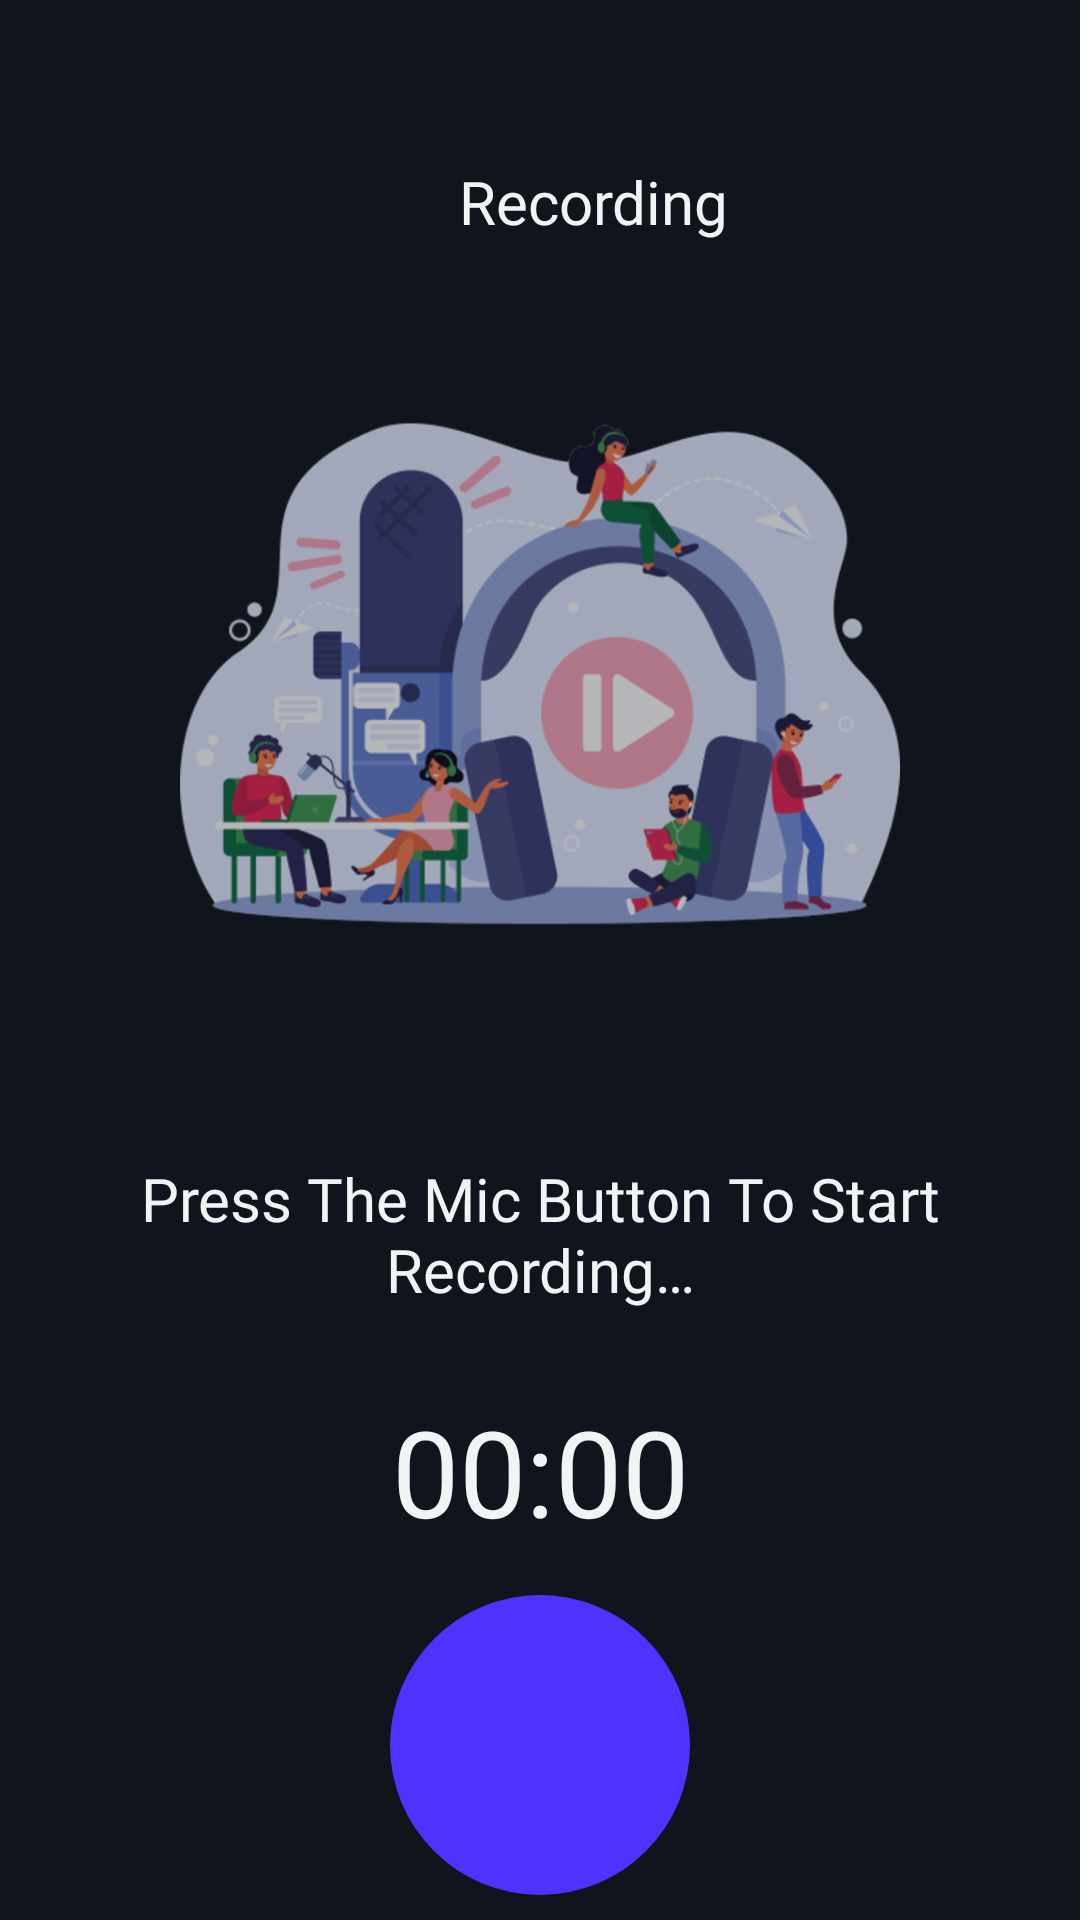

Layout XML and referenced resources for this Android screen:
<!-- AndroidManifest.xml: application theme Theme.SimpleAudioRecord -->
<!-- res/layout/activity_add_new_record.xml -->
<?xml version="1.0" encoding="utf-8"?>
<androidx.constraintlayout.widget.ConstraintLayout xmlns:android="http://schemas.android.com/apk/res/android"
    xmlns:app="http://schemas.android.com/apk/res-auto"
    xmlns:tools="http://schemas.android.com/tools"
    android:layout_width="match_parent"
    android:layout_height="match_parent"
    android:background="@color/ColorDarkBlack"
    tools:context=".AddNewRecordActivity">

        <androidx.constraintlayout.widget.ConstraintLayout
            android:id="@+id/audioParentView"
            android:layout_width="match_parent"
            android:layout_height="match_parent">

        <View
            android:id="@+id/view_dummy"
            android:layout_width="0dp"
            android:layout_height="250dp"
            android:layout_marginStart="20dp"
            android:layout_marginTop="100dp"
            android:layout_marginEnd="20dp"
            android:alpha="0.4"
            app:layout_constraintEnd_toEndOf="parent"
            app:layout_constraintStart_toStartOf="parent"
            app:layout_constraintTop_toTopOf="parent" />

        <Button
            android:id="@+id/btn_backToHomeRec"
            android:layout_width="35dp"
            android:layout_height="35dp"
            android:layout_marginStart="20dp"
            android:layout_marginTop="30dp"
            android:layout_marginEnd="30dp"
            android:onClick="backToHomeFromVoice"
            android:drawableTint="@color/White"
            android:background="@drawable/ic_round_arrow_back_ios_24"
            app:layout_constraintBottom_toTopOf="@+id/view_dummy"
            app:layout_constraintStart_toStartOf="parent"
            app:layout_constraintTop_toTopOf="parent" />

        <TextView
            android:id="@+id/text_ViewTwo"
            android:layout_width="wrap_content"
            android:layout_height="wrap_content"
            android:layout_marginEnd="20dp"
            android:fontFamily="@font/manropebold"
            android:gravity="center"
            android:padding="6dp"
            android:text="@string/recording"
            android:textColor="@color/White"
            android:textSize="20sp"
            app:layout_constraintEnd_toEndOf="parent"
            app:layout_constraintStart_toEndOf="@+id/btn_backToHomeRec"
            app:layout_constraintTop_toTopOf="@+id/btn_backToHomeRec" />

        <ImageView
            android:id="@+id/audio_background"
            android:layout_width="0dp"
            android:layout_height="200dp"
            android:layout_marginStart="30dp"
            android:layout_marginTop="25sp"
            android:layout_marginEnd="30dp"
            android:alpha="0.7"
            android:padding="30dp"
            android:scaleType="centerCrop"
            android:src="@drawable/audio_background"
            app:layout_constraintEnd_toEndOf="parent"
            app:layout_constraintStart_toStartOf="parent"
            app:layout_constraintTop_toTopOf="@id/view_dummy" />

        <TextView
            android:id="@+id/audio_Name"
            android:layout_width="match_parent"
            android:layout_height="wrap_content"
            android:layout_marginStart="20dp"
            android:layout_marginTop="30dp"
            android:layout_marginEnd="20dp"
            android:fontFamily="@font/opensens_reguler"
            android:gravity="center"
            android:padding="6dp"
            android:onClick="setChangeAudioName"
            android:text="@string/press_the_mic_button_n_to_start_recording"
            android:textColor="@color/White"
            android:textSize="20sp"
            app:layout_constraintEnd_toEndOf="parent"
            app:layout_constraintStart_toStartOf="parent"
            app:layout_constraintTop_toBottomOf="@id/view_dummy"
            app:drawableEndCompat="@drawable/ic_round_edit_24"
            app:drawableTint="@color/Blue" />

        <Chronometer
            android:id="@+id/record_timer"
            android:layout_width="wrap_content"
            android:layout_height="wrap_content"
            android:layout_marginTop="15dp"
            android:fontFamily="@font/opensens_reguler"
            android:padding="6dp"
            android:textColor="@color/White"
            android:textSize="40sp"
            app:layout_constraintEnd_toEndOf="parent"
            app:layout_constraintStart_toStartOf="parent"
            app:layout_constraintTop_toBottomOf="@+id/audio_Name" />

        <ImageButton
            android:id="@+id/btn_Start_Record"
            android:layout_width="100dp"
            android:layout_height="100dp"
            android:background="@drawable/btn_shape_one"
            android:padding="20dp"
            android:scaleType="fitCenter"
            android:src="@drawable/ic_round_mic_24"
            android:tint="@color/white"
            android:onClick="startRecording"
            app:layout_constraintBottom_toBottomOf="parent"
            app:layout_constraintEnd_toEndOf="parent"
            app:layout_constraintStart_toStartOf="parent"
            app:layout_constraintTop_toBottomOf="@+id/record_timer"
            />
        </androidx.constraintlayout.widget.ConstraintLayout>

    <include
        android:id="@+id/setRecordName"
        android:visibility="gone"
        layout="@layout/set_record_name"
        />

</androidx.constraintlayout.widget.ConstraintLayout>
<!-- res/layout/set_record_name.xml (included above) -->
<?xml version="1.0" encoding="utf-8"?>
<androidx.constraintlayout.widget.ConstraintLayout xmlns:android="http://schemas.android.com/apk/res/android"
    xmlns:tools="http://schemas.android.com/tools"
    android:layout_width="match_parent"
    android:layout_height="match_parent"
    xmlns:app="http://schemas.android.com/apk/res-auto">

  <View
      android:id="@+id/constraintLayout"
      android:layout_width="0dp"
      android:layout_height="300dp"
      android:layout_marginStart="20dp"
      android:layout_marginEnd="20dp"
      android:background="@drawable/dialog_custom_shape"
      app:layout_constraintBottom_toBottomOf="parent"
      app:layout_constraintEnd_toEndOf="parent"
      app:layout_constraintHorizontal_bias="0.0"
      app:layout_constraintStart_toStartOf="parent"
      app:layout_constraintTop_toTopOf="parent"
      app:layout_constraintVertical_bias="0.399" />

  <Button
      android:id="@+id/btn_CloseDeleteDialog"
      android:layout_width="120dp"
      android:layout_height="50dp"
      android:background="@drawable/btn_shape_one"
      android:fontFamily="@font/opensens_reguler"
      android:text="@string/exit"
      android:textAllCaps="false"
      android:textColor="@color/White"
      android:textSize="20sp"
      android:onClick="exitEditDialog"
      android:layout_marginStart="20dp"
      app:layout_constraintBottom_toBottomOf="@+id/btn_YesDeleteDialog"
      app:layout_constraintStart_toStartOf="@+id/constraintLayout" />

  <Button
      android:id="@+id/btn_YesDeleteDialog"
      android:layout_width="120dp"
      android:layout_height="50dp"
      android:background="@drawable/btn_shape_one"
      android:fontFamily="@font/opensens_reguler"
      android:text="@string/save"
      android:textAllCaps="false"
      android:textColor="@color/white"
      android:textSize="20sp"
      android:onClick="saveEditDialog"
      android:layout_marginBottom="15dp"
      android:layout_marginEnd="20dp"
      app:layout_constraintBottom_toBottomOf="@+id/constraintLayout"
      app:layout_constraintEnd_toEndOf="@+id/constraintLayout" />

  <ImageView
      android:id="@+id/imageView"
      android:layout_width="80dp"
      android:layout_height="80dp"
      android:layout_marginBottom="260dp"
      android:background="@drawable/btn_shape_one"
      android:padding="15dp"
      android:src="@drawable/ic_round_edit_24"
      app:layout_constraintBottom_toBottomOf="@+id/constraintLayout"
      app:layout_constraintEnd_toEndOf="@+id/constraintLayout"
      app:layout_constraintHorizontal_bias="0.498"
      app:layout_constraintStart_toStartOf="@+id/constraintLayout"
      app:tint="@color/White" />

  <EditText
      android:id="@+id/dialog_inputName"
      android:layout_width="0dp"
      android:layout_height="60dp"
      android:fontFamily="@font/opensens_reguler"
      android:gravity="center"
      android:padding="8dp"
      android:textAllCaps="false"
      android:textColor="@color/White"
      android:textSize="20sp"
      android:hint="@string/record_name"
      android:textColorHint="@color/ColorDefaultNote"
      android:background="@drawable/task_elementy_two"
      android:layout_marginTop="50dp"
      android:layout_marginEnd="20dp"
      android:layout_marginStart="20dp"
      app:layout_constraintEnd_toEndOf="@+id/constraintLayout"
      app:layout_constraintStart_toStartOf="@+id/constraintLayout"
      app:layout_constraintTop_toBottomOf="@+id/imageView" />


</androidx.constraintlayout.widget.ConstraintLayout>
<!-- resources referenced by this layout -->
<resources>
  <color name="Blue">#4e33ff</color>
  <color name="ColorDarkBlack">#10141C</color>
  <color name="ColorDefaultNote">#52555C</color>
  <color name="White">#F1F3F4</color>
  <color name="white">#FFFFFFFF</color>
  <!-- drawable audio_background: png bitmap (drawable, 204452 bytes) -->
  <!-- drawable btn_shape_one (drawable) -->
  <?xml version="1.0" encoding="utf-8"?>
  <shape xmlns:android="http://schemas.android.com/apk/res/android"
      android:shape="rectangle">
  
      <solid android:color="@color/ColorBlueNote"/>
      <corners android:radius="50dp"/>
  
  </shape>
  <!-- drawable dialog_custom_shape (drawable) -->
  <?xml version="1.0" encoding="utf-8"?>
  <shape xmlns:android="http://schemas.android.com/apk/res/android"
      android:shape="rectangle">
  
      <solid android:color="@color/ColorLightBlack"/>
      <corners android:radius="50dp"/>
  
  </shape>
  <!-- drawable task_elementy_two (drawable) -->
  <?xml version="1.0" encoding="utf-8"?>
  <shape xmlns:android="http://schemas.android.com/apk/res/android"
      android:shape="rectangle">
  
      <solid android:color="@color/ColorDarkBlack"/>
      <corners android:radius="15dp"/>
  
  </shape>
  <string name="exit">Exit</string>
  <string name="press_the_mic_button_n_to_start_recording">Press The Mic Button To Start Recording…</string>
  <string name="record_name">record name</string>
  <string name="recording">Recording</string>
  <string name="save">Save</string>
  <style name="Theme.SimpleAudioRecord" parent="Theme.MaterialComponents.DayNight.NoActionBar">
          
          <item name="colorPrimary">@color/purple_500</item>
          <item name="colorPrimaryVariant">@color/ColorLightBlack</item>
          <item name="colorOnPrimary">@color/white</item>
          
          <item name="colorSecondary">@color/teal_200</item>
          <item name="colorSecondaryVariant">@color/teal_700</item>
          <item name="colorOnSecondary">@color/black</item>
          
          <item name="android:statusBarColor" tools:targetApi="l">?attr/colorPrimaryVariant</item>
          
      </style>
  <color name="ColorBlueNote">#4e33ff</color>
  <color name="ColorLightBlack">#171C26</color>
  <color name="purple_500">#FF6200EE</color>
  <color name="teal_200">#FF03DAC5</color>
  <color name="teal_700">#FF018786</color>
  <color name="black">#FF000000</color>
</resources>
